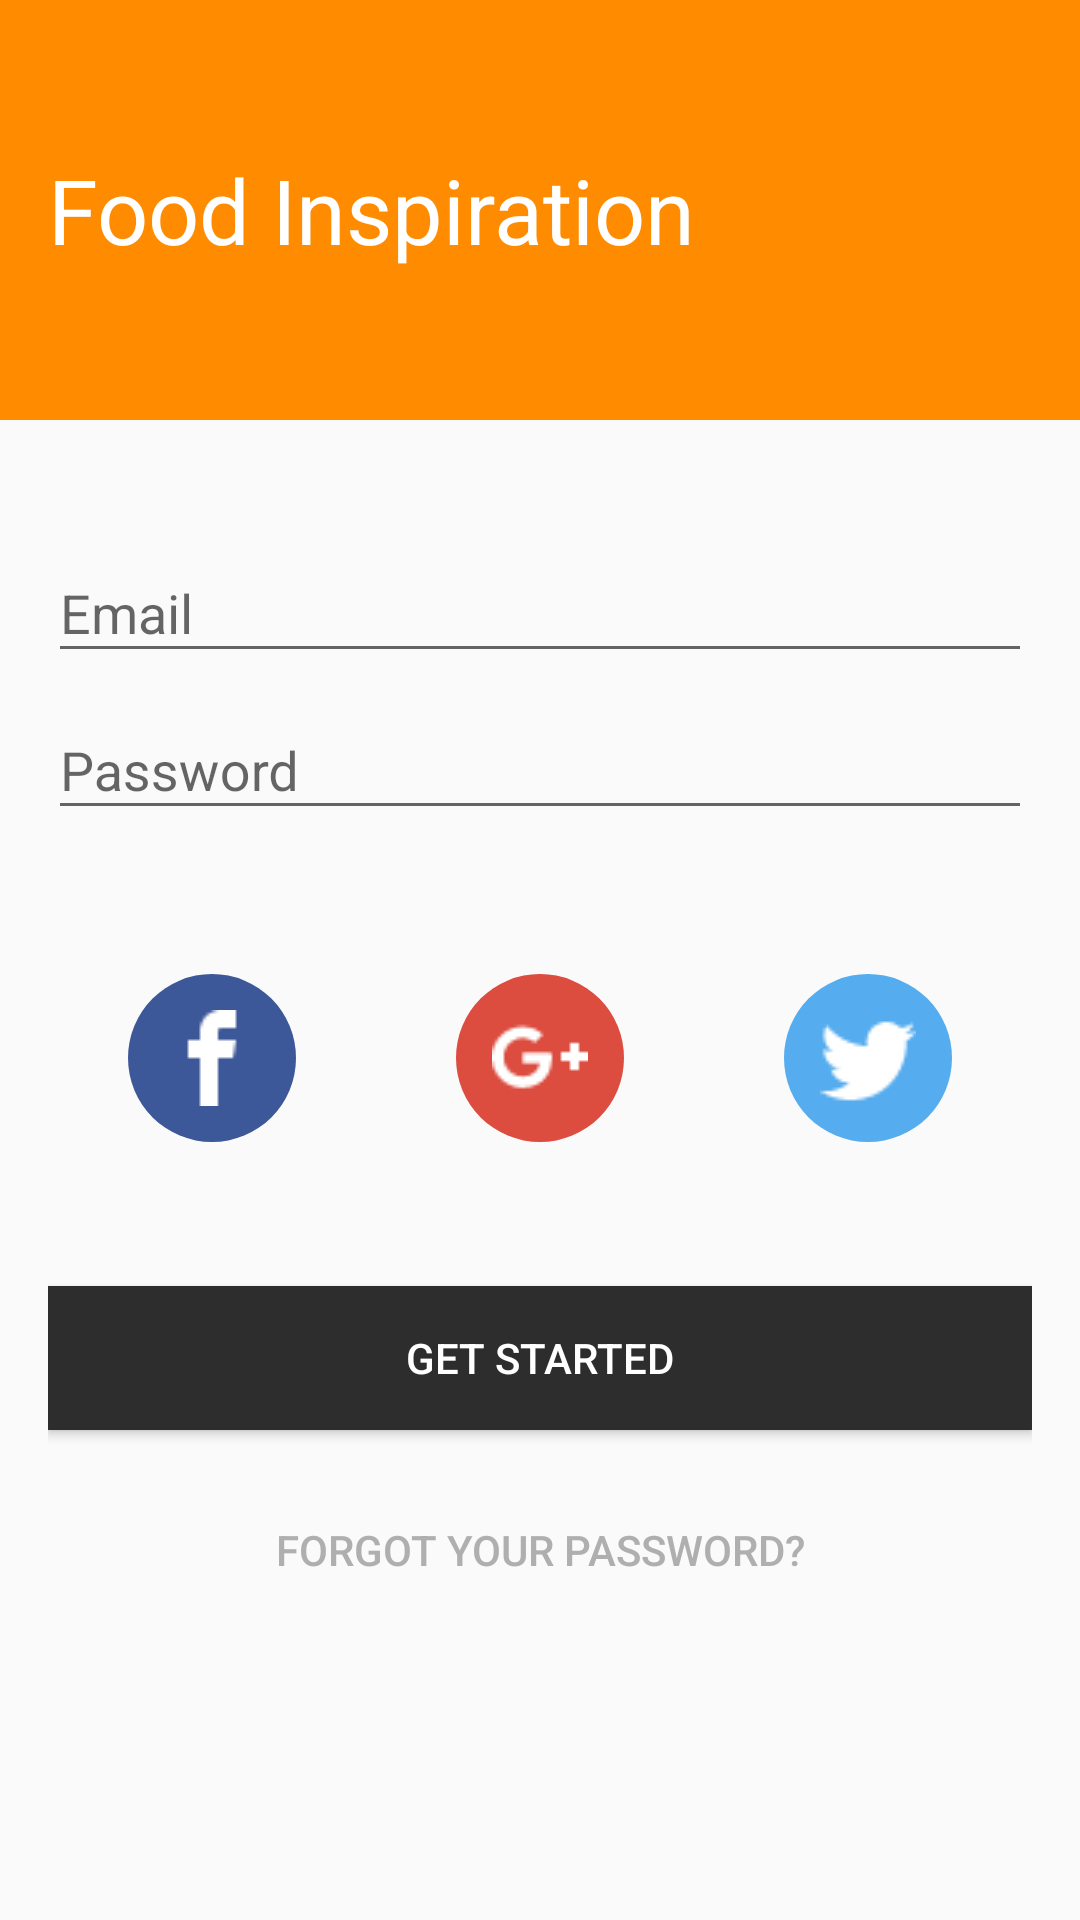

Layout XML and referenced resources for this Android screen:
<!-- AndroidManifest.xml: application theme AppTheme -->
<!-- res/layout/activity_login.xml -->
<?xml version="1.0" encoding="utf-8"?>
<RelativeLayout xmlns:android="http://schemas.android.com/apk/res/android"
    xmlns:tools="http://schemas.android.com/tools"
    android:id="@+id/activity_login"
    android:layout_width="match_parent"
    android:layout_height="match_parent"
    tools:context="com.example.recipesinspiration.login.ui.LoginActivity">

    <LinearLayout
        android:id="@+id/headerActivity"
        android:layout_width="match_parent"
        android:layout_alignParentTop="true"
        android:layout_height="140dp"
        android:background="@color/yellow_dark">

        <TextView
            android:layout_width="wrap_content"
            android:layout_height="wrap_content"
            android:layout_margin="@dimen/activity_horizontal_margin"
            android:layout_gravity="center_vertical"
            android:text="@string/login.txt.title"
            android:textColor="@android:color/white"
            android:textSize="@dimen/activity_title" />
    </LinearLayout>

    <LinearLayout
        android:id="@+id/containerInputs"
        android:layout_width="match_parent"
        android:layout_height="wrap_content"
        android:layout_marginTop="@dimen/activity_vertical_margin"
        android:padding="@dimen/activity_horizontal_margin"
        android:layout_below="@+id/headerActivity"
        android:orientation="vertical" >

        <android.support.design.widget.TextInputLayout
            android:id="@+id/wrapperEmail"
            android:layout_width="match_parent"
            android:layout_height="wrap_content">
            <EditText
                android:id="@+id/txtEmail"
                android:layout_width="match_parent"
                android:layout_height="wrap_content"
                android:hint="@string/signin.hint.email"
                android:inputType="textEmailAddress"/>
        </android.support.design.widget.TextInputLayout>

        <android.support.design.widget.TextInputLayout
            android:id="@+id/wrapperPassword"
            android:layout_width="match_parent"
            android:layout_height="wrap_content">
            <EditText
                android:id="@+id/txtPassword"
                android:layout_width="match_parent"
                android:layout_height="wrap_content"
                android:hint="@string/signin.hint.password"
                android:inputType="textPassword"/>
        </android.support.design.widget.TextInputLayout>
    </LinearLayout>

    <LinearLayout
        android:id="@+id/containerSocialButtons"
        android:layout_width="match_parent"
        android:layout_height="wrap_content"
        android:layout_marginTop="@dimen/activity_vertical_margin"
        android:padding="@dimen/activity_horizontal_margin"
        android:layout_below="@id/containerInputs"
        android:orientation="horizontal" >

        <LinearLayout
            android:layout_width="0dp"
            android:layout_height="wrap_content"
            android:layout_weight="1"
            android:gravity="center"
            android:orientation="horizontal">
            <ImageButton
                android:id="@+id/btnLoginFacebook"
                android:layout_width="@dimen/button_floating"
                android:layout_height="@dimen/button_floating"
                android:src="@drawable/logo_facebook"
                android:background="@drawable/background_facebook"
                android:layout_gravity="center" />
        </LinearLayout>

        <LinearLayout
            android:layout_width="0dp"
            android:layout_height="wrap_content"
            android:layout_weight="1"
            android:gravity="center"
            android:orientation="horizontal" >
            <ImageButton
                android:id="@+id/btnLoginGoogle"
                android:layout_width="@dimen/button_floating"
                android:layout_height="@dimen/button_floating"
                android:src="@drawable/logo_google"
                android:background="@drawable/background_google"
                android:layout_gravity="center" />
        </LinearLayout>

        <LinearLayout
            android:layout_width="0dp"
            android:layout_height="wrap_content"
            android:layout_weight="1"
            android:gravity="center"
            android:orientation="horizontal">
            <ImageButton
                android:id="@+id/btnLoginTwitter"
                android:layout_width="@dimen/button_floating"
                android:layout_height="@dimen/button_floating"
                android:src="@drawable/logo_twitter"
                android:background="@drawable/background_twitter"
                android:layout_gravity="center" />
        </LinearLayout>
    </LinearLayout>

    <LinearLayout
        android:layout_width="match_parent"
        android:layout_height="wrap_content"
        android:layout_below="@+id/containerSocialButtons"
        android:padding="@dimen/activity_horizontal_margin"
        android:orientation="vertical">

        <Button
            android:id="@+id/btnLogin"
            android:layout_width="match_parent"
            android:layout_height="wrap_content"
            android:layout_marginTop="@dimen/activity_vertical_margin"
            android:text="@string/signin.button.signin"
            android:textColor="@android:color/white"
            android:background="@color/gray_dark" />

        <Button
            android:id="@+id/btnForgotPassword"
            android:layout_width="wrap_content"
            android:layout_height="wrap_content"
            android:layout_marginTop="@dimen/activity_vertical_margin"
            android:layout_gravity="center"
            android:text="@string/login.button.forgot_password"
            android:textColor="@color/gray_light"
            android:background="@null"/>

    </LinearLayout>

    <ProgressBar
        style="?android:attr/progressBarStyleLarge"
        android:id="@+id/progressBar"
        android:layout_width="wrap_content"
        android:layout_height="wrap_content"
        android:layout_centerInParent="true"
        android:visibility="gone" />


</RelativeLayout>
<!-- resources referenced by this layout -->
<resources>
  <color name="gray_dark">#FF2D2D2D</color>
  <color name="gray_light">#AFAFAF</color>
  <color name="yellow_dark">#FF8B00</color>
  <dimen name="activity_horizontal_margin">16dp</dimen>
  <dimen name="activity_title">30dp</dimen>
  <dimen name="activity_vertical_margin">16dp</dimen>
  <dimen name="button_floating">56dp</dimen>
  <!-- drawable background_facebook (drawable) -->
  <?xml version="1.0" encoding="utf-8"?>
  <selector xmlns:android="http://schemas.android.com/apk/res/android">
      <item android:state_pressed="false">
          <shape android:shape="oval">
              <solid android:color="@color/blue_facebook"/>
          </shape>
      </item>
      <item android:state_pressed="true">
          <shape android:shape="oval">
              <solid android:color="@color/blue_facebook"/>
          </shape>
      </item>
  </selector>
  <!-- drawable background_google (drawable) -->
  <?xml version="1.0" encoding="utf-8"?>
  <selector xmlns:android="http://schemas.android.com/apk/res/android">
      <item android:state_pressed="false">
          <shape android:shape="oval">
              <solid android:color="@color/red_google"/>
          </shape>
      </item>
      <item android:state_pressed="true">
          <shape android:shape="oval">
              <solid android:color="@color/red_google"/>
          </shape>
      </item>
  </selector>
  <!-- drawable background_twitter (drawable) -->
  <?xml version="1.0" encoding="utf-8"?>
  <selector xmlns:android="http://schemas.android.com/apk/res/android">
      <item android:state_pressed="false">
          <shape android:shape="oval">
              <solid android:color="@color/blue_twitter"/>
          </shape>
      </item>
      <item android:state_pressed="true">
          <shape android:shape="oval">
              <solid android:color="@color/blue_twitter"/>
          </shape>
      </item>
  </selector>
  <!-- drawable logo_facebook: png bitmap (drawable, 250 bytes) -->
  <!-- drawable logo_google: png bitmap (drawable, 528 bytes) -->
  <!-- drawable logo_twitter: png bitmap (drawable, 607 bytes) -->
  <string name="login.button.forgot_password">Forgot your password?</string>
  <string name="login.txt.title">Food Inspiration</string>
  <string name="signin.button.signin">GET STARTED</string>
  <string name="signin.hint.email">Email</string>
  <string name="signin.hint.password">Password</string>
  <style name="AppTheme" parent="Theme.AppCompat.Light.DarkActionBar">
          
          <item name="colorPrimary">@color/gray_light</item>
          <item name="colorPrimaryDark">@color/yellow_dark</item>
          <item name="colorAccent">@color/gray_dark</item>
      </style>
  <color name="blue_facebook">#3C5899</color>
  <color name="red_google">#DC4C3F</color>
  <color name="blue_twitter">#55ACEE</color>
</resources>
